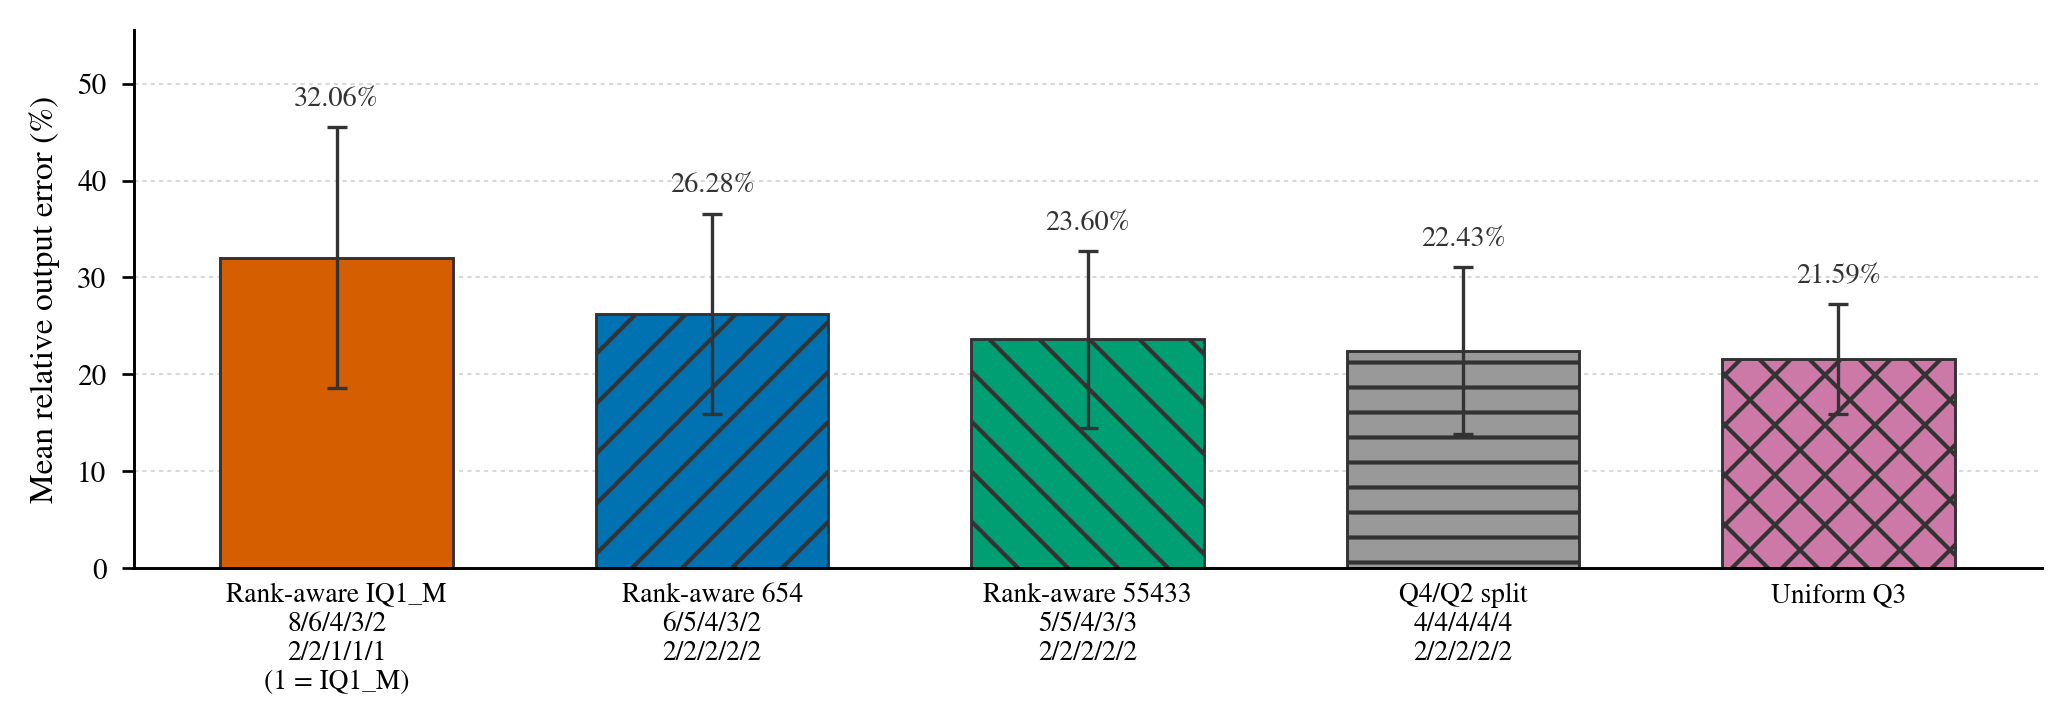

Values plotted in this chart, from the file beside it:
strategy, label, precision_by_rank, format_by_rank, nominal_average_bits, effective_average_bits_per_weight, quantized_top10_bytes, sample_count, win_count, mean_relative_l2_error, std_relative_l2_error, median_relative_l2_error, min_relative_l2_error, max_relative_l2_error, mean_cosine_similarity
rank_aware_iq1m, Rank-aware IQ1_M, 8/6/4/3/2/2/2/1/1/1, Q8_K/Q6_K/Q4_K/Q3_K/Q2_K/Q2_K/Q2_K/IQ1_M…, 3.0, 3.675, 57802752, 20, 0, 0.3206, 0.1347, 0.3072, 0.1344, 0.5523, 0.9547
rank_aware_qk654, Rank-aware 654, 6/5/4/3/2/2/2/2/2/2, Q6_K/Q5_K/Q4_K/Q3_K/Q2_K/Q2_K/Q2_K/Q2_K/…, 3.0, 3.575, 56229888, 20, 3, 0.2628, 0.1031, 0.268, 0.1081, 0.5142, 0.9633
rank_aware_qk55433, Rank-aware 55433, 5/5/4/3/3/2/2/2/2/2, Q5_K/Q5_K/Q4_K/Q3_K/Q3_K/Q2_K/Q2_K/Q2_K/…, 3.0, 3.55, 55836672, 20, 3, 0.236, 0.09099, 0.1961, 0.1174, 0.3803, 0.9698
q4_q2_split, Q4/Q2 split, 4/4/4/4/4/2/2/2/2/2, Q4_K/Q4_K/Q4_K/Q4_K/Q4_K/Q2_K/Q2_K/Q2_K/…, 3.0, 3.562, 56033280, 20, 5, 0.2243, 0.08602, 0.2032, 0.09838, 0.3798, 0.9718
uniform_q3, Uniform Q3, 3/3/3/3/3/3/3/3/3/3, Q3_K/Q3_K/Q3_K/Q3_K/Q3_K/Q3_K/Q3_K/Q3_K/…, 3.0, 3.438, 54067200, 20, 9, 0.2159, 0.05666, 0.2155, 0.1369, 0.3735, 0.9777
